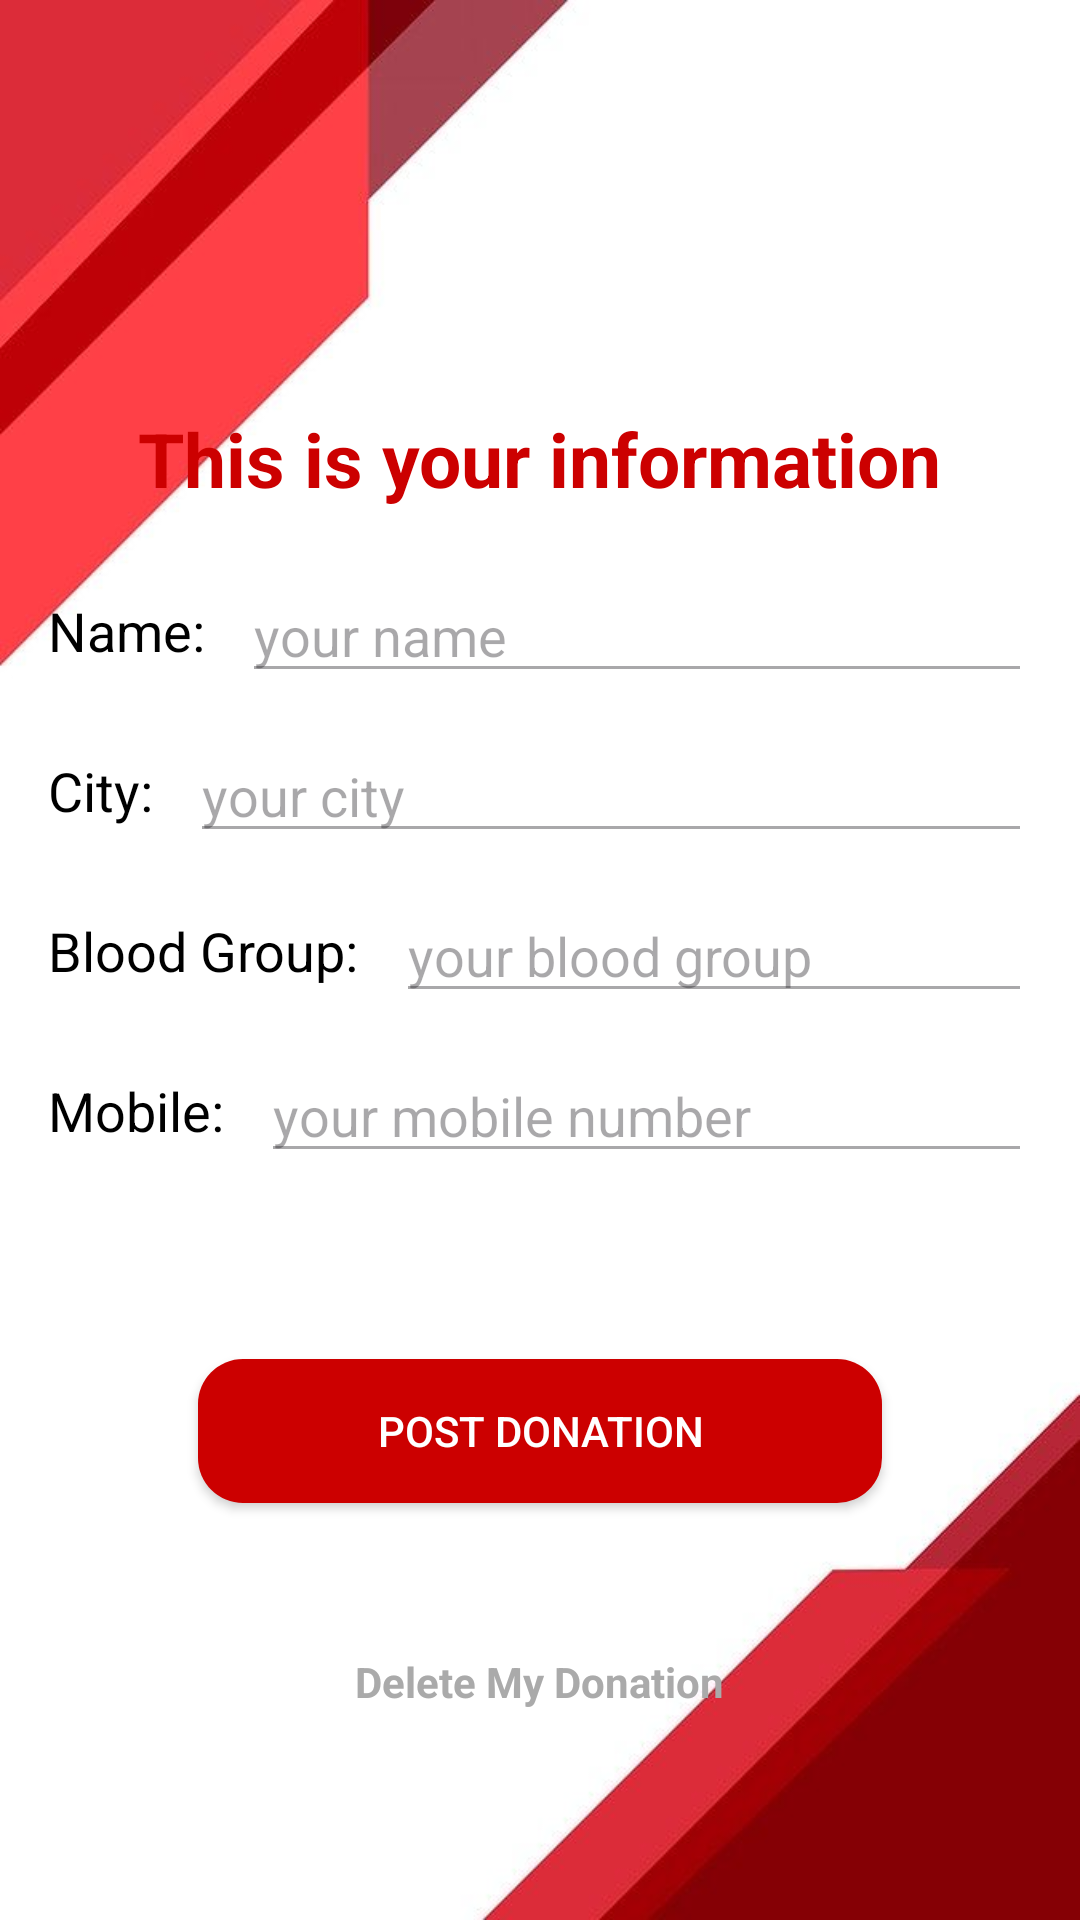

This screen was rendered from an Android layout file. Write that file and the resources it references.
<!-- AndroidManifest.xml: application theme Theme.BloodBondApp -->
<!-- res/layout/fragment_donation.xml -->
<?xml version="1.0" encoding="utf-8"?>
<FrameLayout xmlns:android="http://schemas.android.com/apk/res/android"
    xmlns:tools="http://schemas.android.com/tools"
    android:layout_width="match_parent"
    android:layout_height="match_parent"
    tools:context=".Activities.DonationFragment"
    android:background="@drawable/donatebg">

    <LinearLayout
        android:layout_width="match_parent"
        android:layout_height="match_parent"
        android:orientation="vertical"
        android:layout_marginTop="100dp"
        android:padding="16dp">

        <TextView
            android:layout_width="wrap_content"
            android:layout_height="wrap_content"
            android:textColor="@color/red"
            android:text="This is your information"
            android:textStyle="bold"
            android:textSize="25sp"
            android:layout_gravity="center"
            android:layout_margin="20dp" />

        
        <LinearLayout
            android:layout_width="match_parent"
            android:layout_height="wrap_content"
            android:orientation="horizontal"
            android:layout_marginBottom="12dp"
            android:gravity="center_vertical">

            <TextView
                android:id="@+id/tvUserName"
                android:layout_width="wrap_content"
                android:layout_height="wrap_content"
                android:text="Name: "
                android:textColor="@color/black"
                android:textSize="18sp"
                android:layout_marginEnd="8dp" />

            <EditText
                android:id="@+id/etUserName"
                android:layout_width="0dp"
                android:layout_height="wrap_content"
                android:layout_weight="1"
                android:hint="your name"
                android:enabled="false"
                android:focusable="false"
                android:textSize="18sp" />
        </LinearLayout>

        
        <LinearLayout
            android:layout_width="match_parent"
            android:layout_height="wrap_content"
            android:orientation="horizontal"
            android:layout_marginBottom="12dp"
            android:gravity="center_vertical">

            <TextView
                android:id="@+id/tvUserCity"
                android:layout_width="wrap_content"
                android:layout_height="wrap_content"
                android:text="City: "
                android:textColor="@color/black"
                android:textSize="18sp"
                android:layout_marginEnd="8dp" />

            <EditText
                android:id="@+id/etUserCity"
                android:layout_width="0dp"
                android:layout_height="wrap_content"
                android:layout_weight="1"
                android:hint="your city"
                android:enabled="false"
                android:focusable="false"
                android:textSize="18sp" />
        </LinearLayout>

        
        <LinearLayout
            android:layout_width="match_parent"
            android:layout_height="wrap_content"
            android:orientation="horizontal"
            android:layout_marginBottom="12dp"
            android:gravity="center_vertical">

            <TextView
                android:id="@+id/tvUserBloodGroup"
                android:layout_width="wrap_content"
                android:layout_height="wrap_content"
                android:text="Blood Group: "
                android:textColor="@color/black"
                android:textSize="18sp"
                android:layout_marginEnd="8dp" />

            <EditText
                android:id="@+id/etUserBloodGroup"
                android:layout_width="0dp"
                android:layout_height="wrap_content"
                android:layout_weight="1"
                android:hint="your blood group"
                android:enabled="false"
                android:focusable="false"
                android:textSize="18sp" />
        </LinearLayout>

        
        <LinearLayout
            android:layout_width="match_parent"
            android:layout_height="wrap_content"
            android:orientation="horizontal"
            android:layout_marginBottom="12dp"
            android:gravity="center_vertical">

            <TextView
                android:id="@+id/tvUserMobile"
                android:layout_width="wrap_content"
                android:layout_height="wrap_content"
                android:text="Mobile: "
                android:textColor="@color/black"
                android:textSize="18sp"
                android:layout_marginEnd="8dp" />

            <EditText
                android:id="@+id/etUserMobile"
                android:layout_width="0dp"
                android:layout_height="wrap_content"
                android:layout_weight="1"
                android:hint="your mobile number"
                android:enabled="false"
                android:focusable="false"
                android:textSize="18sp"/>
        </LinearLayout>

        
        <Button
            android:id="@+id/btnPostDonation"
            android:layout_width="match_parent"
            android:layout_height="wrap_content"
            android:layout_margin="50dp"
            android:background="@drawable/button_bg"
            android:text="Post Donation"
            android:textColor="@color/white"/>
        <TextView
            android:id="@+id/deleteDonationText"
            android:layout_width="wrap_content"
            android:layout_height="wrap_content"
            android:text="Delete My Donation"
            android:textColor="@android:color/darker_gray"
            android:textStyle="bold"
            android:layout_gravity="center"
            android:clickable="true"
            android:focusable="true"/>
    </LinearLayout>
</FrameLayout>
<!-- resources referenced by this layout -->
<resources>
  <color name="black">#FF000000</color>
  <color name="red">#CC0000</color>
  <color name="white">#FFFFFFFF</color>
  <!-- drawable button_bg (drawable) -->
  <?xml version="1.0" encoding="utf-8"?>
  <shape xmlns:android="http://schemas.android.com/apk/res/android"
      android:shape="rectangle">
      <corners
          android:radius="15dp"/>
      <solid
          android:color="@color/red"/>
  
  </shape>
  <!-- drawable donatebg: png bitmap (drawable, 23645 bytes) -->
  <style name="Theme.BloodBondApp" parent="Base.Theme.BloodBondApp" />
  <style name="Base.Theme.BloodBondApp" parent="Theme.Material3.DayNight.NoActionBar">
          
          <item name="colorPrimary">@color/red</item>
      </style>
</resources>
